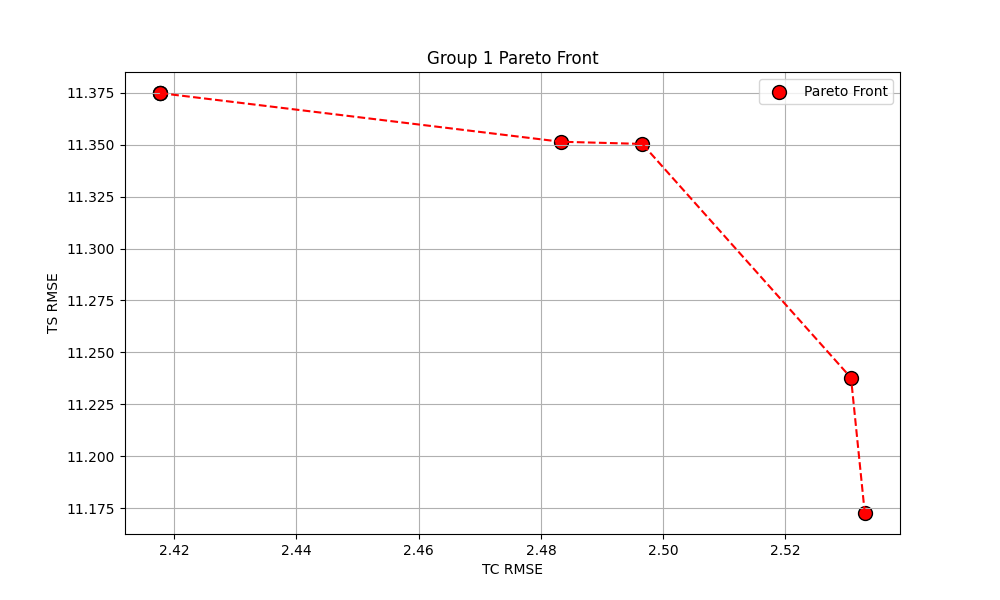

Values plotted in this chart, from the file beside it:
params, train_tc_rmse, train_ts_rmse, test_tc_rmse, test_ts_rmse, test_tc_r2, test_ts_r2
{'learning_rate': 0.2, 'max_depth': 4, '…, 2.418, 11.37, 2.804, 4.621, -1.43, 0.8667
{'learning_rate': 0.1, 'max_depth': 5, '…, 2.531, 11.24, 2.578, 4.064, -1.054, 0.8969
{'learning_rate': 0.1, 'max_depth': 5, '…, 2.497, 11.35, 2.313, 4.177, -0.6531, 0.8911
{'learning_rate': 0.1, 'max_depth': 5, '…, 2.533, 11.17, 2.656, 4.097, -1.18, 0.8952
{'learning_rate': 0.2, 'max_depth': 4, '…, 2.418, 11.37, 2.804, 4.621, -1.43, 0.8667
{'learning_rate': 0.2, 'max_depth': 4, '…, 2.418, 11.37, 2.804, 4.621, -1.43, 0.8667
{'learning_rate': 0.2, 'max_depth': 5, '…, 2.483, 11.35, 2.389, 4.694, -0.7637, 0.8625
